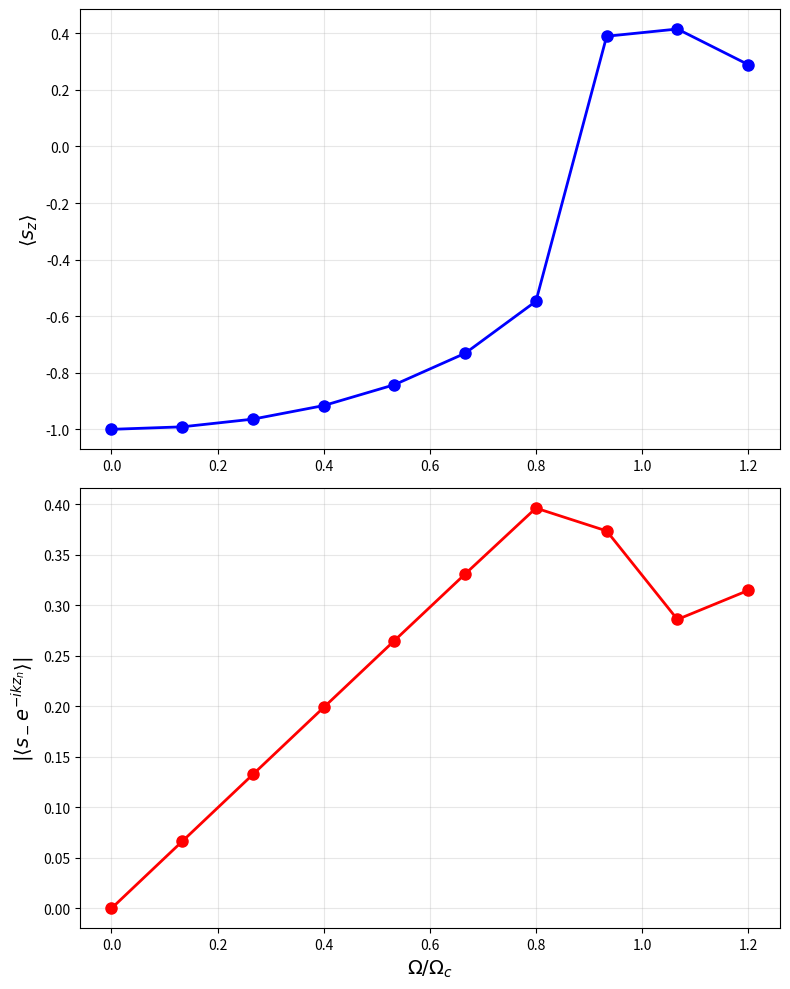

Here is the Python script that generated this plot:
#!/usr/bin/env python3
"""
WQED Mean-Field Example for Local PC (sequential, no parallelization)
"""

import numpy as np
from scipy.integrate import solve_ivp
import matplotlib.pyplot as plt
from pathlib import Path


def create_1d_gnm_matrix_vectorized(positions, gamma1D=1):
    """Creates the Green's function matrix for 1D lattice using vectorized operations."""
    N = len(positions)
    
    # Compute all pairwise displacement vectors in 1D
    r_vec = positions[:, np.newaxis] - positions[np.newaxis, :]
    # Compute Euclidean distances
    R = np.abs(r_vec)
    # Set diagonal elements to avoid division by zero
    np.fill_diagonal(R, 1.0)
    # Compute kr
    kr = 2 * np.pi * R
    # Compute the 1D Green's function
    g1 = gamma1D / 2 * np.exp(1j * kr)
    np.fill_diagonal(g1, 0)
    
    gnm = 2 * np.real(g1)
    dnm = np.imag(g1)
    
    return gnm, dnm


def system_odes_prop(t, y, N, gamma, Dnm, Gnm, Omega):
    """Mean-field ODE system for collective atom-photon interactions."""
    sx_vals = y[:N]
    sy_vals = y[N:2*N]
    sz_vals = y[2*N:3*N]

    Dnmx = np.dot(Dnm, sx_vals)
    Dnmy = np.dot(Dnm, sy_vals)
    Gnmx = np.dot(Gnm, sx_vals)
    Gnmy = np.dot(Gnm, sy_vals)

    dsx_dt = -gamma/2 * sx_vals - 2 * np.imag(Omega) * sz_vals + sz_vals/2 * Gnmx + sz_vals * Dnmy
    dsy_dt = -gamma/2 * sy_vals - 2 * np.real(Omega) * sz_vals + sz_vals/2 * Gnmy - sz_vals * Dnmx
    dsz_dt = -gamma * (1 + sz_vals) + 2 * sy_vals * np.real(Omega) + 2 * sx_vals * np.imag(Omega) - 1/2 * sx_vals * Gnmx - 1/2 * sy_vals * Gnmy + sy_vals * Dnmx - sx_vals * Dnmy
    
    return np.concatenate([dsx_dt, dsy_dt, dsz_dt])


def solve_system_prop(N, gamma, Dnm, Gnm, Omega_n, t_span, y0, n_timepoints=50):
    """Solve ODE system for a single Omega value."""
    t_eval = np.linspace(t_span[0], t_span[1], n_timepoints)
    sol = solve_ivp(
        system_odes_prop,
        t_span,
        y0,
        args=(N, gamma, Dnm, Gnm, Omega_n),
        t_eval=t_eval,
        rtol=1e-7,
        atol=1e-9
    )
    return sol



def main():
    # Parameters
    nz = 200
    a_z = 1
    eta = 0.0
    g1d = 10.0
    gamma_decay = 1.0
    z0 = -1.0
    gammap = g1d + gamma_decay
    t_final = 100 / (nz * g1d)
    
    output_dir = Path("results/wqed_pc")
    output_dir.mkdir(parents=True, exist_ok=True)
    
    # Create lattice
    z_regular = np.arange(-nz/2, nz/2) * a_z
    z_disorder = np.random.normal(0, eta / (2 * np.pi), nz)
    z = z_regular + z_disorder

    # Green's function matrices
    omc = g1d * (nz - 1) / 4
    Gnm, Dnm = create_1d_gnm_matrix_vectorized(z, g1d)

    # Parameter sweep
    r_vals = np.linspace(0.0, 1.2, 10)

    # Initial condition
    t_span = (0, t_final)
    y0 = np.zeros(3 * nz)
    y0[2 * nz:] = z0

    # Solve sequentially
    sol_vectors = []
    for r in r_vals:
        Omega = r * omc
        Omega_n = Omega * np.exp(2j * np.pi * z)
        sol = solve_system_prop(nz, gammap, Dnm, Gnm, Omega_n, t_span, y0)
        sol_vectors.append(sol)

    # Extract observables
    sz_values = np.array([sol.y[2 * nz:, -1].mean() for sol in sol_vectors])
    s2_values = np.array([
        np.abs(((sol.y[0:nz, -1] - 1j * sol.y[nz:2*nz, -1]) * np.exp(-2j * np.pi * z)).mean())
        for sol in sol_vectors
    ])

    # Save results
    np.save(output_dir / f"results_nz{nz}_az{a_z:.1f}_eta{eta:.2f}.npy", 
            {'r_vals': r_vals, 'sz_values': sz_values, 's2_values': s2_values}, 
            allow_pickle=True)

    # Plot
    fig, axs = plt.subplots(2, 1, figsize=(8, 10))

    axs[0].plot(r_vals, sz_values, 'b-o', linewidth=2, markersize=8)
    axs[0].set_ylabel(r'$\langle s_z \rangle$', fontsize=14)
    axs[0].grid(True, alpha=0.3)

    axs[1].plot(r_vals, s2_values / 2, 'r-o', linewidth=2, markersize=8)
    axs[1].set_ylabel(r'$|\langle s_- e^{-i k z_n} \rangle|$', fontsize=14)
    axs[1].set_xlabel(r'$\Omega/\Omega_c$', fontsize=14)
    axs[1].grid(True, alpha=0.3)

    fig.tight_layout()
    plt.savefig(output_dir / f"plot_nz{nz}.pdf", bbox_inches='tight', dpi=150)
    plt.close()

    print(f"Done! Results saved to {output_dir}")


if __name__ == "__main__":
    main()
